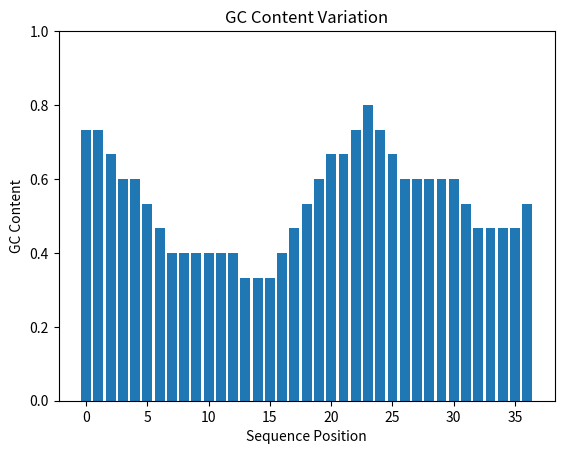

The script that saved this image:
from matplotlib import pyplot 
from matplotlib.animation import FuncAnimation
from PIL import Image

seq = 'AGCTCGCTCGCTGCGTATAAAATCGCATCGCGCGCAGCAAAATCGATCGCGC'

def GC_content(seq, window_size=15):
    GC_values = []

    for i in range(len(seq)-window_size):
        sub_Sequence = seq[i:i+window_size]
        num_GC = sub_Sequence.count('G')+sub_Sequence.count('C')
        value = num_GC/float(window_size)
        GC_values.append(value)
    return GC_values

GC_results = GC_content(seq)

# This bar chart can display the GC content percentages for different DNA sequences or regions.
def update(frame):
    pyplot.cla()
    pyplot.bar(range(frame+1), GC_results[:frame+1])
    pyplot.xlabel('Sequence Position')
    pyplot.ylabel('GC Content')
    pyplot.title('GC Content Variation')
    pyplot.ylim(0, 1)  # Set the y-axis limits between 0 and 1

fig = pyplot.figure()
ani = FuncAnimation(fig, update, frames=len(GC_results), interval=500, repeat=False)
ani.running=True

images = []
for i in range(len(GC_results)):
    update(i)
    fig.canvas.draw()
    image = Image.frombytes('RGB', fig.canvas.get_width_height(), fig.canvas.tostring_rgb())
    images.append(image)
    
images[0].save('animation.gif', save_all=True, append_images=images[1:], optimize=False, duration=500, loop=0)
pyplot.show()
